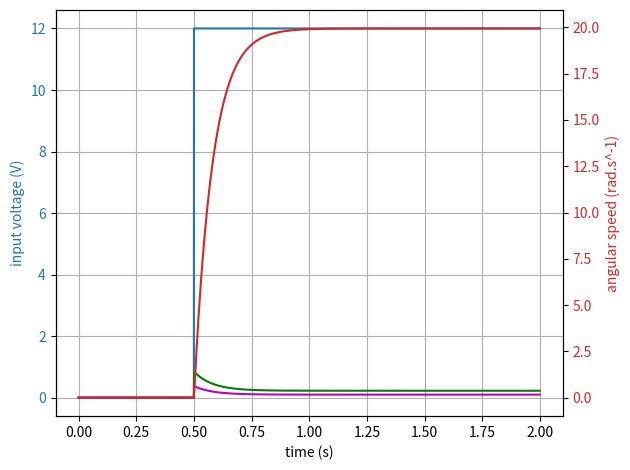

Reproduce this figure in Python.
# coding: utf-8

import numpy as np
import math

class Motor(object):
    """docstring for Motor.
        Kt : motor torque constant
        Kv : back EMF constant
        La : motor inductance
        Ra : motor resistance
        J  : moment of inertia of the rotor
        B  : motor friction
    """

    def __init__(self, Kv, L, R, J, B):
        super(Motor, self).__init__()
        self.Kv = Kv
        self.Kt = Kv
        self.R = R
        self.L = L
        self.J  = J
        self.B  = B

        self.voltage = 0.
        self.current = 0.
        self.angularSpeed = 0.
        self.torque = 0.

        self.load_T = 0.
        self.load_J = 0.

    def update(self, dT):
        E = self.angularSpeed * self.Kv
        self.current += (self.voltage-E - self.R*self.current)/self.L *dT
        self.torque = self.current * self.Kt
        self.angularSpeed += (self.torque - self.angularSpeed*self.B - self.load_T)/(self.J + self.load_J)*dT

    # asscenseurs
    def getVoltage(self):
        return self.voltage

    def getCurrent(self):
        return self.current

    def getSpeed(self):
        return self.angularSpeed

    def getTorque(self):
        return self.torque

    # mutateurs
    def setVoltage(self, V):
        self.voltage = V
    def setAngularVelocity(self, omega):
        self.angularSpeed = omega

    def setLoadTorque(self, torque):
        self.load_T = torque

    def setLoadInertia(self, inertia):
        self.load_J = inertia;


def main():
    import matplotlib.pyplot as plt

    dT = 0.0001
    time = np.arange(0,2,dT)

    Km = 12/(8060 * 2*np.pi/60.)
    Kb = 12/(8060 * 2*np.pi/60.)

    La = 1e-3
    Ra = 2.5

    J  = 1e-6
    c  = 1e-7

    load_J = 0.000
    load_torque = np.heaviside(time-0.5,1)*0

    Km = 12/(260 * 2*np.pi/60.)

    La = 8e-3
    Ra = 14.2

    J  = 1.5e-3
    c  = 5e-3

    load_J = 0.000
    load_torque = np.heaviside(time-0.5,1)*0

    motor = Motor(Km, La, Ra, J, c)
    motor.setLoadInertia(load_J)


    Voltage = np.heaviside(time-0.5,1)*12

    Current = []
    Speed = []
    Torque = []

    for i in range(len(time)):
        t = time[i]
        motor.setVoltage(Voltage[i])
        motor.update(dT)

        Current.append(motor.getCurrent())
        Speed.append(motor.getSpeed())
        Torque.append(motor.getTorque())


    fig, ax1 = plt.subplots()

    ax1.set_xlabel('time (s)')
    ax1.grid(True)

    color = 'tab:blue'
    ax1.set_ylabel('input voltage (V)', color=color)
    ax1.plot(time, Voltage, color=color)
    ax1.plot(time, Current, 'g')
    ax1.plot(time, Torque, 'm')
    ax1.tick_params(axis='y', labelcolor=color)


    ax2 = ax1.twinx()  # instantiate a second axes that shares the same x-axis

    color = 'tab:red'
    ax2.set_ylabel('angular speed (rad.s^-1)', color=color)  # we already handled the x-label with ax1
    ax2.plot(time, Speed, color=color)
    ax2.tick_params(axis='y', labelcolor=color)

    fig.tight_layout()  # otherwise the right y-label is slightly clipped
    plt.show()


if __name__== "__main__":
    main()
